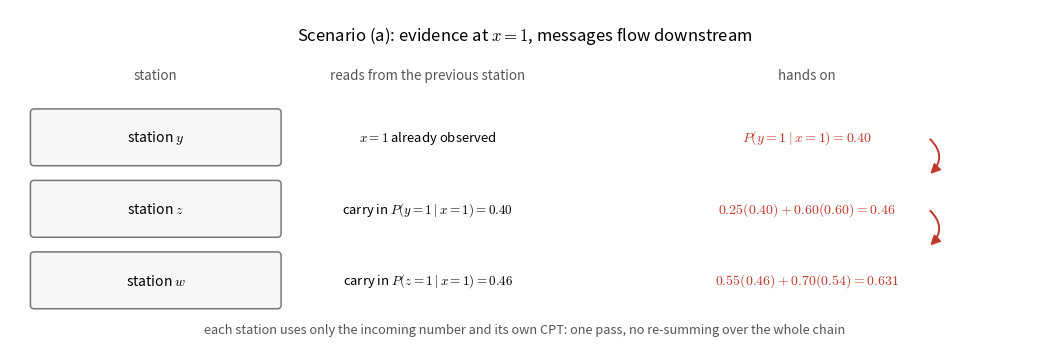

Write the Python code that produced this figure. (Note: this script raises an exception after producing the figure.)
"""Figure code: lec02-bn-inference-downstream.

Scenario (a): evidence at x = 1, messages flow downstream. Three stations
(y, z, w) each read the single number handed over by the previous station,
multiply it by their own CPT, and hand on one number. All values are computed
here and match exact enumeration: P(y=1|x=1)=0.40, P(z=1|x=1)=0.46,
P(w=0|x=1)=0.631.
"""
import matplotlib.pyplot as plt
from matplotlib.patches import FancyBboxPatch, FancyArrowPatch

plt.rcParams["mathtext.fontset"] = "cm"
red = "#c0392b"

P_y1_x1 = 0.4
P_y0_x1 = 1 - P_y1_x1
P_z1_y1, P_z1_y0 = 0.25, 0.6
P_z1_x1 = P_z1_y1 * P_y1_x1 + P_z1_y0 * P_y0_x1
P_z0_x1 = 1 - P_z1_x1
P_w1_z1, P_w1_z0 = 0.45, 0.3
P_w0_x1 = (1 - P_w1_z1) * P_z1_x1 + (1 - P_w1_z0) * P_z0_x1

rows = [
    ("station $y$", r"$x{=}1$ already observed",
     r"$P(y{=}1\mid x{=}1)=0.40$"),
    ("station $z$", r"carry in $P(y{=}1\mid x{=}1)=0.40$",
     r"$0.25(0.40)+0.60(0.60)=0.46$"),
    ("station $w$", r"carry in $P(z{=}1\mid x{=}1)=0.46$",
     r"$0.55(0.46)+0.70(0.54)=0.631$"),
]

fig, ax = plt.subplots(figsize=(10.6, 3.6))
ax.set_xlim(0, 10.6)
ax.set_ylim(0, 3.6)
ax.axis("off")

ax.text(5.3, 3.32, "Scenario (a): evidence at $x{=}1$, messages flow downstream",
        ha="center", va="center", fontsize=12)

y_head = 2.88
for xc, lab in [(1.5, "station"), (4.3, "reads from the previous station"),
                (8.2, "hands on")]:
    ax.text(xc, y_head, lab, ha="center", va="center", fontsize=9.6,
            color="#555555")

y_centers = [2.20, 1.42, 0.64]
for (name, inc, out), yc in zip(rows, y_centers):
    box = FancyBboxPatch((0.25, yc - 0.27), 2.5, 0.54,
                          boxstyle="round,pad=0.04", facecolor="#f7f7f7",
                          edgecolor="#777777", lw=1.1)
    ax.add_patch(box)
    ax.text(1.5, yc, name, ha="center", va="center", fontsize=10)
    ax.text(4.3, yc, inc, ha="center", va="center", fontsize=9.4)
    ax.text(8.2, yc, out, ha="center", va="center", fontsize=10,
            color=red, fontweight="bold")
    if yc > 1.0:
        ax.add_patch(FancyArrowPatch((9.45, yc), (9.45, yc - 0.42),
                                      connectionstyle="arc3,rad=-0.55",
                                      arrowstyle="-|>", mutation_scale=14,
                                      color=red, lw=1.4))

ax.text(5.3, 0.10, "each station uses only the incoming number and its own CPT: "
        "one pass, no re-summing over the whole chain",
        ha="center", va="center", fontsize=9.2, style="italic", color="#555555")

fig.tight_layout()
fig.savefig("assets/figures/lec02-bn-inference-downstream.png", dpi=200)
print("saved assets/figures/lec02-bn-inference-downstream.png")
print("P(y=1|x=1)", round(P_y1_x1, 4), "P(z=1|x=1)", round(P_z1_x1, 4),
      "P(z=0|x=1)", round(P_z0_x1, 4), "P(w=0|x=1)", round(P_w0_x1, 4))
